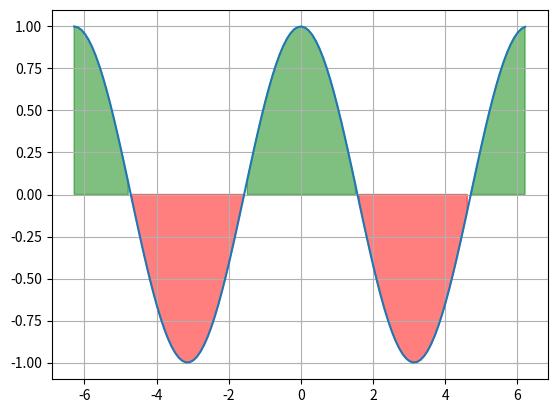

Reproduce this figure in Python.
from matplotlib import pyplot as plt
import numpy as np

x = np.arange(-2*np.pi, 2*np.pi, 0.1)
y = np.cos(x)
plt.plot(x, y)
plt.fill_between(x, y, where=(y < 0), color="r", alpha=0.5)
plt.fill_between(x, y, where=(y > 0), color="g", alpha=0.5)

plt.grid()
plt.show()